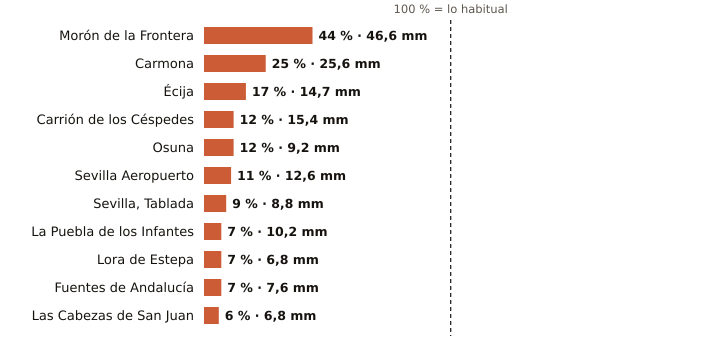

Values plotted in this chart, from the file beside it:
estacion, provincia, indicativo, mm_otono, referencia_mm, pct, periodo_referencia, hasta, hora
Morón de la Frontera, Sevilla, 5796, 46.6, 105.0, 44, 1991-2020, 2026-11-03, 3
Carmona, Sevilla, 5702X, 25.6, 101.4, 25, 2008-2025, 2026-11-03, 2
Écija, Sevilla, 5641X, 14.7, 88.4, 17, 2001-2025, 2026-11-03, 3
Carrión de los Céspedes, Sevilla, 5835X, 15.4, 126.7, 12, 2008-2025, 2026-11-03, 1
Osuna, Sevilla, 5998X, 9.2, 79.8, 12, 2009-2025, 2026-11-03, 2
Sevilla Aeropuerto, Sevilla, 5783, 12.6, 116.9, 11, 1991-2020, 2026-11-03, 3
Sevilla, Tablada, Sevilla, 5790Y, 8.8, 96.5, 9, 2009-2025, 2026-11-03, 3
La Puebla de los Infantes, Sevilla, 5654X, 10.2, 136.9, 7, 2008-2025, 2026-11-03, 3
Lora de Estepa, Sevilla, 5612X, 6.8, 92.6, 7, 2005-2025, 2026-11-03, 2
Fuentes de Andalucía, Sevilla, 5656, 7.6, 107.6, 7, 2009-2025, 2026-11-03, 2
Las Cabezas de San Juan, Sevilla, 5891X, 6.8, 122.8, 6, 2005-2025, 2026-11-03, 2
